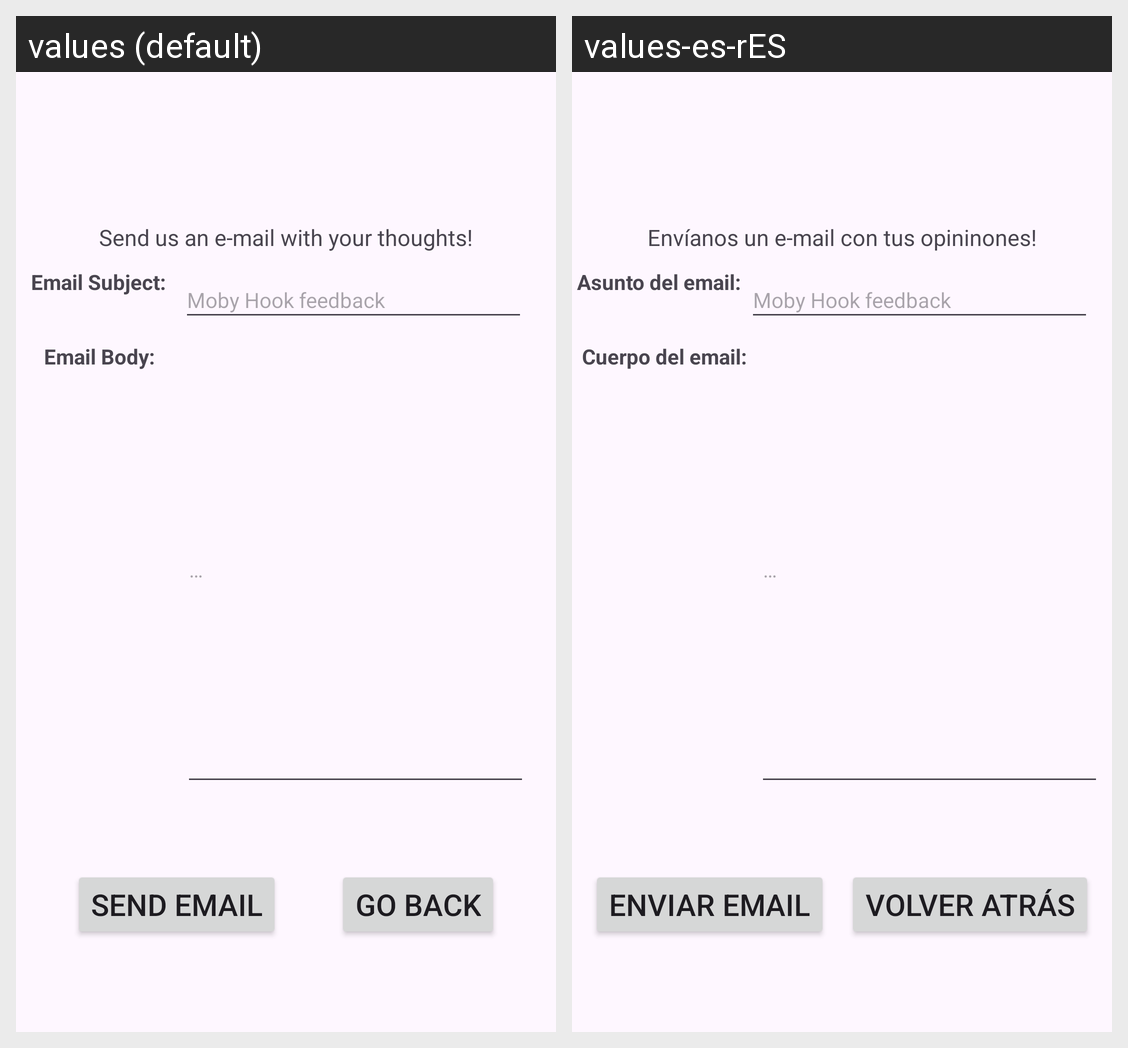

Strings drawn on this Android screen and how each of the app's shown locales translates them:
Android screen res/layout/fragment_credit.xml rendered under 2 locales, left to right: values (default), values-es-rES. Device: Nexus 5 (rendered at 1080×1920; each locale shown at half size, 540×960, under a caption strip naming it); theme Theme.MobyHook.
Strings drawn on this screen, with the default value and each locale's value (text and hints the layout hard-codes, and strings that could not be matched under every locale, appear in the picture but are not listed):

send_email_message
  values: Send us an e-mail with your thoughts!
  values-es-rES: Envíanos un e-mail con tus opininones!

email_subject
  values: Email Subject:
  values-es-rES: Asunto del email:

email_subject_default
  values: Moby Hook feedback
  values-es-rES: Moby Hook feedback

email_body
  values: Email Body:
  values-es-rES: Cuerpo del email:

album_placeholder
  values: …
  values-es-rES: …

send_email_button
  values: Send email
  values-es-rES: Enviar email

go_back_menu
  values: Go back
  values-es-rES: Volver atrás
